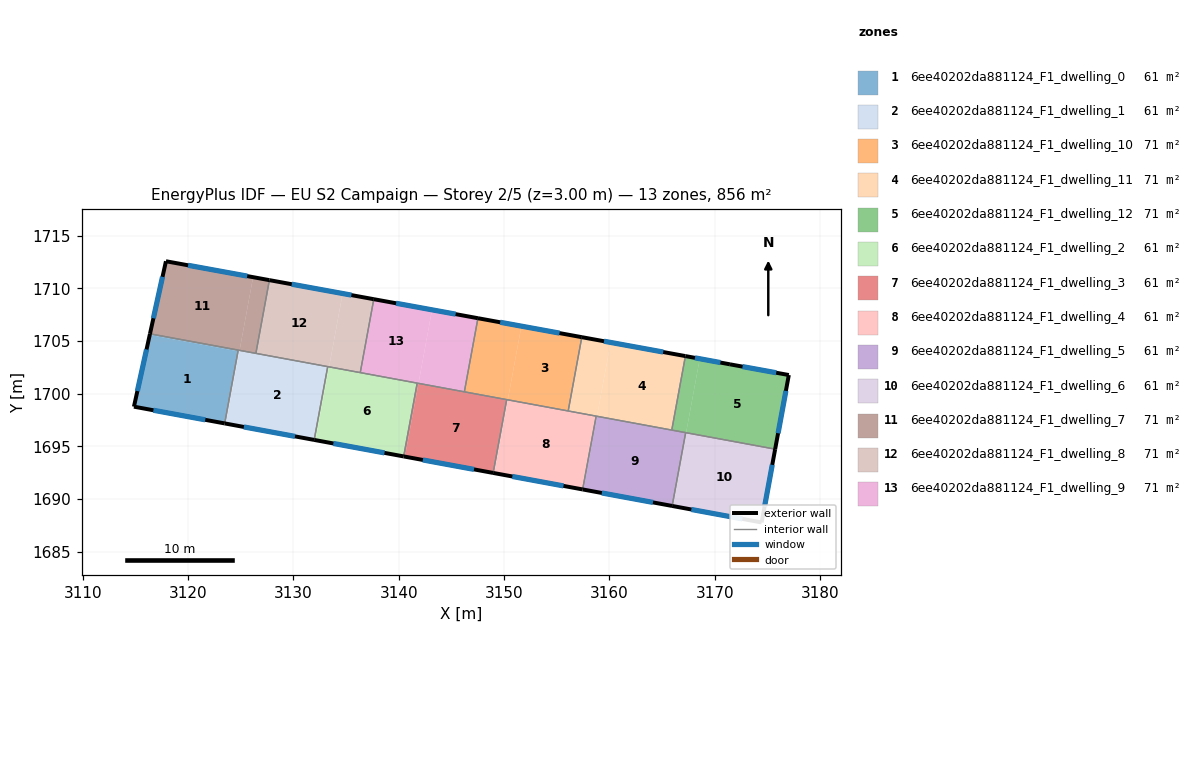
=== STOREY PLAN SPEC (per zone: floor XY polygon, exterior-wall plan segments, windows/doors) ===
zone 1: 6ee40202da881124_F1_dwelling_0  (61.1 m²)
  floor: (3124.74, 1704.03) (3123.47, 1697.18) (3114.86, 1698.77) (3116.36, 1705.58)
  floor: (3124.76, 1704.14) (3124.74, 1704.03) (3116.36, 1705.58) (3116.38, 1705.68)
  exterior wall: (3114.86, 1698.77) – (3123.47, 1697.18)  [8.8 m]
    window: (3116.71, 1698.43) – (3121.63, 1697.52)  [8.6 m²]
  exterior wall: (3116.38, 1705.68) – (3114.86, 1698.77)  [7.1 m]
    window: (3116.06, 1704.20) – (3115.19, 1700.25)  [6.9 m²]
  interior walls: 2
zone 2: 6ee40202da881124_F1_dwelling_1  (61.1 m²)
  floor: (3133.25, 1702.57) (3131.97, 1695.61) (3123.60, 1697.15) (3124.89, 1704.11)
  floor: (3124.87, 1704.01) (3123.60, 1697.15) (3123.47, 1697.18) (3124.74, 1704.03)
  floor: (3124.89, 1704.11) (3124.87, 1704.01) (3124.74, 1704.03) (3124.76, 1704.14)
  exterior wall: (3123.47, 1697.18) – (3131.97, 1695.61)  [8.6 m]
    window: (3125.29, 1696.84) – (3130.15, 1695.95)  [8.5 m²]
  interior walls: 4
zone 3: 6ee40202da881124_F1_dwelling_10  (71.3 m²)
  floor: (3157.37, 1705.36) (3156.09, 1698.38) (3150.35, 1699.44) (3151.64, 1706.41)
  floor: (3156.09, 1698.38) (3156.08, 1698.36) (3150.35, 1699.42) (3150.35, 1699.44)
  floor: (3151.64, 1706.41) (3150.35, 1699.43) (3146.23, 1700.19) (3147.51, 1707.16)
  floor: (3150.35, 1699.43) (3150.35, 1699.42) (3146.22, 1700.18) (3146.23, 1700.19)
  exterior wall: (3157.37, 1705.36) – (3147.51, 1707.16)  [10.0 m]
    window: (3155.26, 1705.75) – (3149.63, 1706.78)  [9.8 m²]
  interior walls: 4
zone 4: 6ee40202da881124_F1_dwelling_11  (71.3 m²)
  floor: (3167.21, 1703.57) (3165.92, 1696.58) (3158.82, 1697.88) (3160.11, 1704.86)
  floor: (3160.11, 1704.86) (3158.82, 1697.88) (3156.09, 1698.38) (3157.37, 1705.36)
  floor: (3165.92, 1696.58) (3165.91, 1696.54) (3158.82, 1697.85) (3158.82, 1697.88)
  floor: (3158.82, 1697.88) (3158.82, 1697.85) (3156.08, 1698.36) (3156.09, 1698.38)
  exterior wall: (3167.21, 1703.57) – (3157.37, 1705.36)  [10.0 m]
    window: (3165.10, 1703.95) – (3159.48, 1704.98)  [9.8 m²]
  interior walls: 4
zone 5: 6ee40202da881124_F1_dwelling_12  (71.3 m²)
  floor: (3177.03, 1701.77) (3175.73, 1694.77) (3167.28, 1696.33) (3168.57, 1703.32) (3171.44, 1702.79)
  floor: (3175.73, 1694.77) (3175.73, 1694.74) (3167.28, 1696.29) (3167.28, 1696.33)
  floor: (3168.57, 1703.32) (3167.28, 1696.29) (3165.91, 1696.54) (3167.21, 1703.57)
  exterior wall: (3171.44, 1702.79) – (3167.21, 1703.57)  [4.3 m]
    window: (3170.53, 1702.95) – (3168.11, 1703.40)  [4.2 m²]
  exterior wall: (3177.03, 1701.77) – (3171.44, 1702.79)  [5.7 m]
    window: (3175.83, 1701.99) – (3172.63, 1702.57)  [5.6 m²]
  exterior wall: (3175.73, 1694.74) – (3177.03, 1701.77)  [7.2 m]
    window: (3176.01, 1696.24) – (3176.75, 1700.26)  [7.0 m²]
  interior walls: 3
zone 6: 6ee40202da881124_F1_dwelling_2  (61.1 m²)
  floor: (3141.75, 1701.00) (3140.47, 1694.04) (3132.10, 1695.59) (3133.38, 1702.55)
  floor: (3133.38, 1702.54) (3132.10, 1695.59) (3131.97, 1695.61) (3133.25, 1702.57)
  exterior wall: (3131.97, 1695.61) – (3140.47, 1694.04)  [8.6 m]
    window: (3133.79, 1695.28) – (3138.65, 1694.38)  [8.5 m²]
  interior walls: 4
zone 7: 6ee40202da881124_F1_dwelling_3  (61.1 m²)
  floor: (3150.24, 1699.43) (3148.96, 1692.48) (3140.59, 1694.02) (3141.87, 1700.98)
  floor: (3141.87, 1700.98) (3140.59, 1694.02) (3140.47, 1694.04) (3141.75, 1701.00)
  exterior wall: (3140.47, 1694.04) – (3148.96, 1692.48)  [8.6 m]
    window: (3142.28, 1693.71) – (3147.14, 1692.81)  [8.5 m²]
  interior walls: 4
zone 8: 6ee40202da881124_F1_dwelling_4  (61.1 m²)
  floor: (3158.74, 1697.87) (3157.46, 1690.91) (3149.07, 1692.46) (3150.35, 1699.42)
  floor: (3150.35, 1699.42) (3149.07, 1692.46) (3148.96, 1692.48) (3150.24, 1699.43)
  exterior wall: (3148.96, 1692.48) – (3157.46, 1690.91)  [8.6 m]
    window: (3150.78, 1692.14) – (3155.64, 1691.25)  [8.5 m²]
  interior walls: 4
zone 9: 6ee40202da881124_F1_dwelling_5  (61.1 m²)
  floor: (3167.23, 1696.30) (3165.95, 1689.34) (3157.53, 1690.90) (3158.82, 1697.85)
  floor: (3158.82, 1697.85) (3157.53, 1690.90) (3157.46, 1690.91) (3158.74, 1697.87)
  exterior wall: (3157.46, 1690.91) – (3165.95, 1689.34)  [8.6 m]
    window: (3159.27, 1690.57) – (3164.13, 1689.68)  [8.5 m²]
  interior walls: 4
zone 10: 6ee40202da881124_F1_dwelling_6  (61.1 m²)
  floor: (3175.73, 1694.74) (3174.45, 1687.78) (3165.99, 1689.34) (3167.28, 1696.29)
  floor: (3167.28, 1696.29) (3165.99, 1689.34) (3165.95, 1689.34) (3167.23, 1696.30)
  exterior wall: (3174.45, 1687.78) – (3175.73, 1694.74)  [7.1 m]
    window: (3174.72, 1689.27) – (3175.45, 1693.24)  [6.9 m²]
  exterior wall: (3165.95, 1689.34) – (3174.45, 1687.78)  [8.6 m]
    window: (3167.77, 1689.01) – (3172.63, 1688.11)  [8.5 m²]
  interior walls: 2
zone 11: 6ee40202da881124_F1_dwelling_7  (71.3 m²)
  floor: (3126.17, 1711.06) (3124.89, 1704.11) (3116.38, 1705.68) (3117.90, 1712.57)
  floor: (3127.72, 1710.78) (3126.43, 1703.83) (3124.89, 1704.11) (3126.17, 1711.06)
  exterior wall: (3117.90, 1712.57) – (3116.38, 1705.68)  [7.1 m]
    window: (3117.57, 1711.10) – (3116.71, 1707.16)  [6.9 m²]
  exterior wall: (3127.72, 1710.78) – (3117.90, 1712.57)  [10.0 m]
    window: (3125.61, 1711.16) – (3120.00, 1712.19)  [9.8 m²]
  interior walls: 3
zone 12: 6ee40202da881124_F1_dwelling_8  (71.3 m²)
  floor: (3134.67, 1709.51) (3133.38, 1702.55) (3126.43, 1703.83) (3127.72, 1710.78)
  floor: (3137.63, 1708.97) (3136.34, 1702.01) (3133.39, 1702.55) (3134.67, 1709.51)
  exterior wall: (3137.63, 1708.97) – (3127.72, 1710.78)  [10.1 m]
    window: (3135.51, 1709.36) – (3129.84, 1710.39)  [9.9 m²]
  interior walls: 4
zone 13: 6ee40202da881124_F1_dwelling_9  (71.3 m²)
  floor: (3143.16, 1707.96) (3141.87, 1700.99) (3136.34, 1702.01) (3137.63, 1708.97)
  floor: (3147.51, 1707.16) (3146.22, 1700.18) (3136.34, 1702.00) (3141.87, 1700.99) (3143.16, 1707.96)
  exterior wall: (3147.51, 1707.16) – (3137.63, 1708.97)  [10.0 m]
    window: (3145.40, 1707.55) – (3139.75, 1708.58)  [9.9 m²]
  interior walls: 4

=== DERIVED (storey summary) ===
Building: EU S2 Campaign
Storey: 2 of 5  (floor level z = 3.00 m)
Storey gross floor area: 855.6 m²
Zones on this storey: 13
  - 6ee40202da881124_F1_dwelling_0: floor 61.1 m²; exterior wall 15.8 m (47.5 m²); 2 window(s) 15.5 m²; WWR 32.7%
  - 6ee40202da881124_F1_dwelling_1: floor 61.1 m²; exterior wall 8.6 m (25.9 m²); 1 window(s) 8.5 m²; WWR 32.7%
  - 6ee40202da881124_F1_dwelling_10: floor 71.3 m²; exterior wall 10.0 m (30.1 m²); 1 window(s) 9.8 m²; WWR 32.7%
  - 6ee40202da881124_F1_dwelling_11: floor 71.3 m²; exterior wall 10.0 m (30.0 m²); 1 window(s) 9.8 m²; WWR 32.7%
  - 6ee40202da881124_F1_dwelling_12: floor 71.3 m²; exterior wall 17.1 m (51.4 m²); 3 window(s) 16.8 m²; WWR 32.7%
  - 6ee40202da881124_F1_dwelling_2: floor 61.1 m²; exterior wall 8.6 m (25.9 m²); 1 window(s) 8.5 m²; WWR 32.7%
  - 6ee40202da881124_F1_dwelling_3: floor 61.1 m²; exterior wall 8.6 m (25.9 m²); 1 window(s) 8.5 m²; WWR 32.7%
  - 6ee40202da881124_F1_dwelling_4: floor 61.1 m²; exterior wall 8.6 m (25.9 m²); 1 window(s) 8.5 m²; WWR 32.7%
  - 6ee40202da881124_F1_dwelling_5: floor 61.1 m²; exterior wall 8.6 m (25.9 m²); 1 window(s) 8.5 m²; WWR 32.7%
  - 6ee40202da881124_F1_dwelling_6: floor 61.1 m²; exterior wall 15.7 m (47.1 m²); 2 window(s) 15.4 m²; WWR 32.7%
  - 6ee40202da881124_F1_dwelling_7: floor 71.3 m²; exterior wall 17.0 m (51.1 m²); 2 window(s) 16.7 m²; WWR 32.7%
  - 6ee40202da881124_F1_dwelling_8: floor 71.3 m²; exterior wall 10.1 m (30.2 m²); 1 window(s) 9.9 m²; WWR 32.7%
  - 6ee40202da881124_F1_dwelling_9: floor 71.3 m²; exterior wall 10.0 m (30.1 m²); 1 window(s) 9.9 m²; WWR 32.7%
Zone adjacency (shared interzone walls):
  - 6ee40202da881124_F1_dwelling_0 ↔ 6ee40202da881124_F1_dwelling_1
  - 6ee40202da881124_F1_dwelling_0 ↔ 6ee40202da881124_F1_dwelling_7
  - 6ee40202da881124_F1_dwelling_1 ↔ 6ee40202da881124_F1_dwelling_2
  - 6ee40202da881124_F1_dwelling_1 ↔ 6ee40202da881124_F1_dwelling_7
  - 6ee40202da881124_F1_dwelling_1 ↔ 6ee40202da881124_F1_dwelling_8
  - 6ee40202da881124_F1_dwelling_10 ↔ 6ee40202da881124_F1_dwelling_11
  - 6ee40202da881124_F1_dwelling_10 ↔ 6ee40202da881124_F1_dwelling_3
  - 6ee40202da881124_F1_dwelling_10 ↔ 6ee40202da881124_F1_dwelling_4
  - 6ee40202da881124_F1_dwelling_10 ↔ 6ee40202da881124_F1_dwelling_9
  - 6ee40202da881124_F1_dwelling_11 ↔ 6ee40202da881124_F1_dwelling_12
  - 6ee40202da881124_F1_dwelling_11 ↔ 6ee40202da881124_F1_dwelling_4
  - 6ee40202da881124_F1_dwelling_11 ↔ 6ee40202da881124_F1_dwelling_5
  - 6ee40202da881124_F1_dwelling_12 ↔ 6ee40202da881124_F1_dwelling_5
  - 6ee40202da881124_F1_dwelling_12 ↔ 6ee40202da881124_F1_dwelling_6
  - 6ee40202da881124_F1_dwelling_2 ↔ 6ee40202da881124_F1_dwelling_3
  - 6ee40202da881124_F1_dwelling_2 ↔ 6ee40202da881124_F1_dwelling_8
  - 6ee40202da881124_F1_dwelling_2 ↔ 6ee40202da881124_F1_dwelling_9
  - 6ee40202da881124_F1_dwelling_3 ↔ 6ee40202da881124_F1_dwelling_4
  - 6ee40202da881124_F1_dwelling_3 ↔ 6ee40202da881124_F1_dwelling_9
  - 6ee40202da881124_F1_dwelling_4 ↔ 6ee40202da881124_F1_dwelling_5
  - 6ee40202da881124_F1_dwelling_5 ↔ 6ee40202da881124_F1_dwelling_6
  - 6ee40202da881124_F1_dwelling_7 ↔ 6ee40202da881124_F1_dwelling_8
  - 6ee40202da881124_F1_dwelling_8 ↔ 6ee40202da881124_F1_dwelling_9